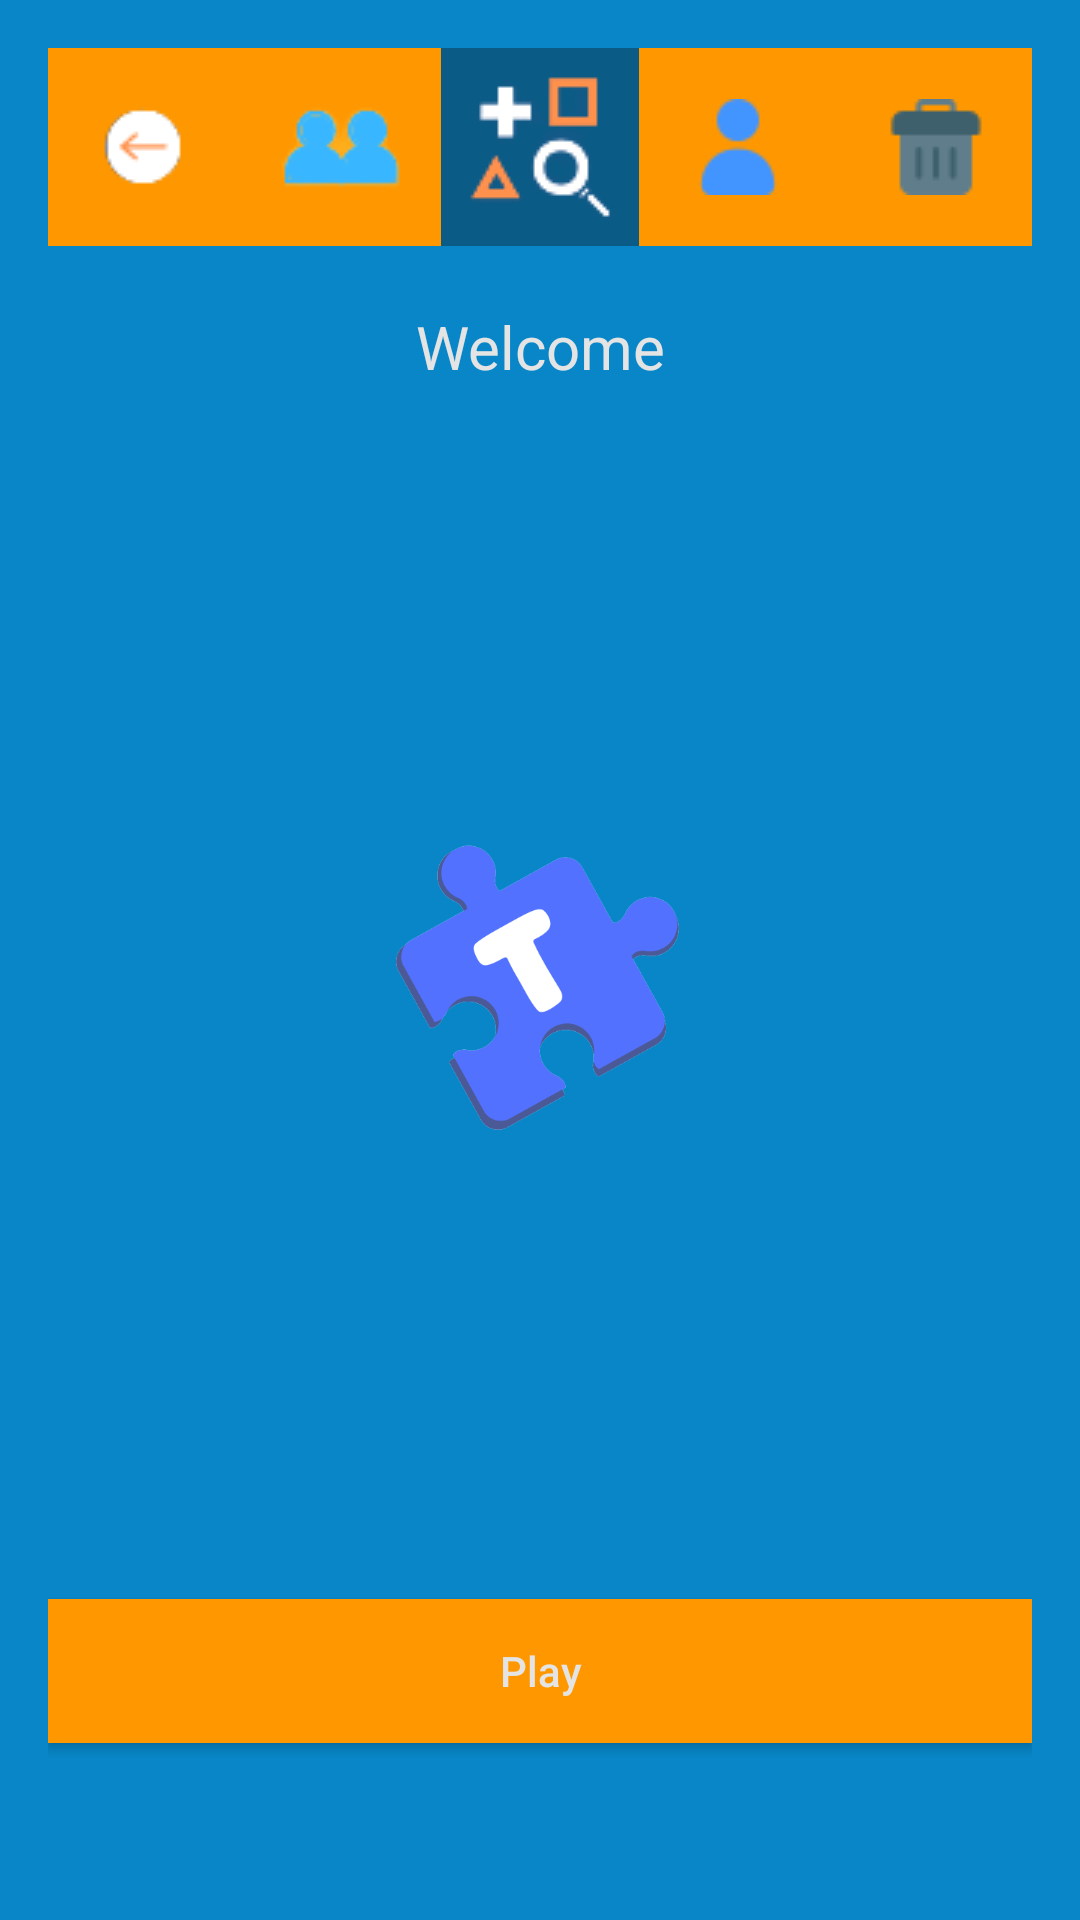

Here is an Android app screen rendered from its layout file. Give the layout XML and the strings, colors and styles it references.
<!-- AndroidManifest.xml: application theme AppTheme -->
<!-- res/layout/activity_profile.xml -->
<?xml version="1.0" encoding="utf-8"?>
<RelativeLayout xmlns:android="http://schemas.android.com/apk/res/android"
    xmlns:app="http://schemas.android.com/apk/res-auto"
    xmlns:tools="http://schemas.android.com/tools"
    android:layout_width="match_parent"
    android:layout_height="match_parent"
    android:background="@color/colorPrimaryBackground"
    android:padding="16dp"
    tools:context=".activities.ProfileActivity">

    <LinearLayout
        android:id="@+id/navBar"
        android:layout_width="match_parent"
        android:layout_height="66dp"
        android:layout_alignParentTop="true"
        android:layout_marginTop="0dp"
        android:gravity="center_horizontal"
        android:background="@color/colorPrimaryButton"
        android:orientation="horizontal">

        <ImageButton
            android:id="@+id/profileButtonReturn"
            android:layout_width="66dp"
            android:layout_height="66dp"
            android:background="@color/colorPrimaryButton"
            android:contentDescription="@string/logout_button_description"
            android:src="@drawable/return_icon" />

        <ImageButton
            android:id="@+id/profileButtonProfiles"
            android:layout_width="66dp"
            android:layout_height="66dp"
            android:background="@color/colorPrimaryButton"
            android:contentDescription="@string/profiles_button_description"
            android:src="@drawable/profiles_icon" />

        <ImageButton
            android:id="@+id/profileButtonHome"
            android:layout_width="66dp"
            android:layout_height="66dp"
            android:background="@color/colorPrimaryDark"
            android:contentDescription="@string/home_button_description"
            android:src="@drawable/main_logo_icon" />

        <ImageButton
            android:id="@+id/profileButtonProfile"
            android:layout_width="66dp"
            android:layout_height="66dp"
            android:background="@color/colorPrimaryButton"
            android:contentDescription="@string/button_profile_description"
            android:src="@drawable/profile_icon" />

        <ImageButton
            android:id="@+id/profileButtonDelete"
            android:layout_width="66dp"
            android:layout_height="66dp"
            android:background="@color/colorPrimaryButton"
            android:contentDescription="@string/button_settings_description"
            android:src="@drawable/trash_icon" />
    </LinearLayout>

    <TextView
        android:id="@+id/welcome_text_profile"
        android:layout_width="match_parent"
        android:layout_height="wrap_content"
        android:layout_below="@+id/navBar"
        android:layout_marginTop="20dp"
        android:text="@string/welcome"
        android:textAlignment="center"
        android:textColor="@color/colorFormBackground"
        android:textSize="20sp" />

    <ImageView
        android:id="@+id/imageView"
        android:layout_width="match_parent"
        android:layout_height="match_parent"
        android:layout_above="@+id/profileButtonPlay"
        android:layout_below="@+id/welcome_text_profile"
        android:layout_marginTop="142dp"
        android:layout_marginBottom="142dp"
        android:contentDescription="@string/mapp_game_logo_description"
        app:srcCompat="@drawable/main_logo"
        tools:ignore="ImageContrastCheck" />

    <Button
        android:id="@+id/profileButtonPlay"
        android:layout_width="match_parent"
        android:layout_height="wrap_content"
        android:layout_alignParentBottom="true"
        android:layout_marginBottom="43dp"
        android:background="@color/colorPrimaryButton"
        android:ellipsize="none"
        android:text="@string/profile_play_button"
        android:textAllCaps="false"
        android:textColor="@color/colorFormBackground" />

</RelativeLayout>
<!-- resources referenced by this layout -->
<resources>
  <color name="colorFormBackground">#e4e4e4</color>
  <color name="colorPrimaryBackground">#0886c7</color>
  <color name="colorPrimaryButton">#FF9800</color>
  <color name="colorPrimaryDark">#0a5b85</color>
  <!-- drawable main_logo: png bitmap (drawable, 21765 bytes) -->
  <!-- drawable main_logo_icon: png bitmap (drawable, 10424 bytes) -->
  <!-- drawable profile_icon: png bitmap (drawable, 736 bytes) -->
  <!-- drawable profiles_icon: png bitmap (drawable, 6189 bytes) -->
  <!-- drawable return_icon: png bitmap (drawable, 5185 bytes) -->
  <!-- drawable trash_icon: png bitmap (drawable, 586 bytes) -->
  <string name="button_profile_description">button profile description</string>
  <string name="button_settings_description">button settings description</string>
  <string name="home_button_description">home button description</string>
  <string name="logout_button_description">logout button</string>
  <string name="mapp_game_logo_description">Mapp Game logo</string>
  <string name="profile_play_button">Play</string>
  <string name="profiles_button_description">profiles button</string>
  <string name="welcome">Welcome</string>
</resources>
